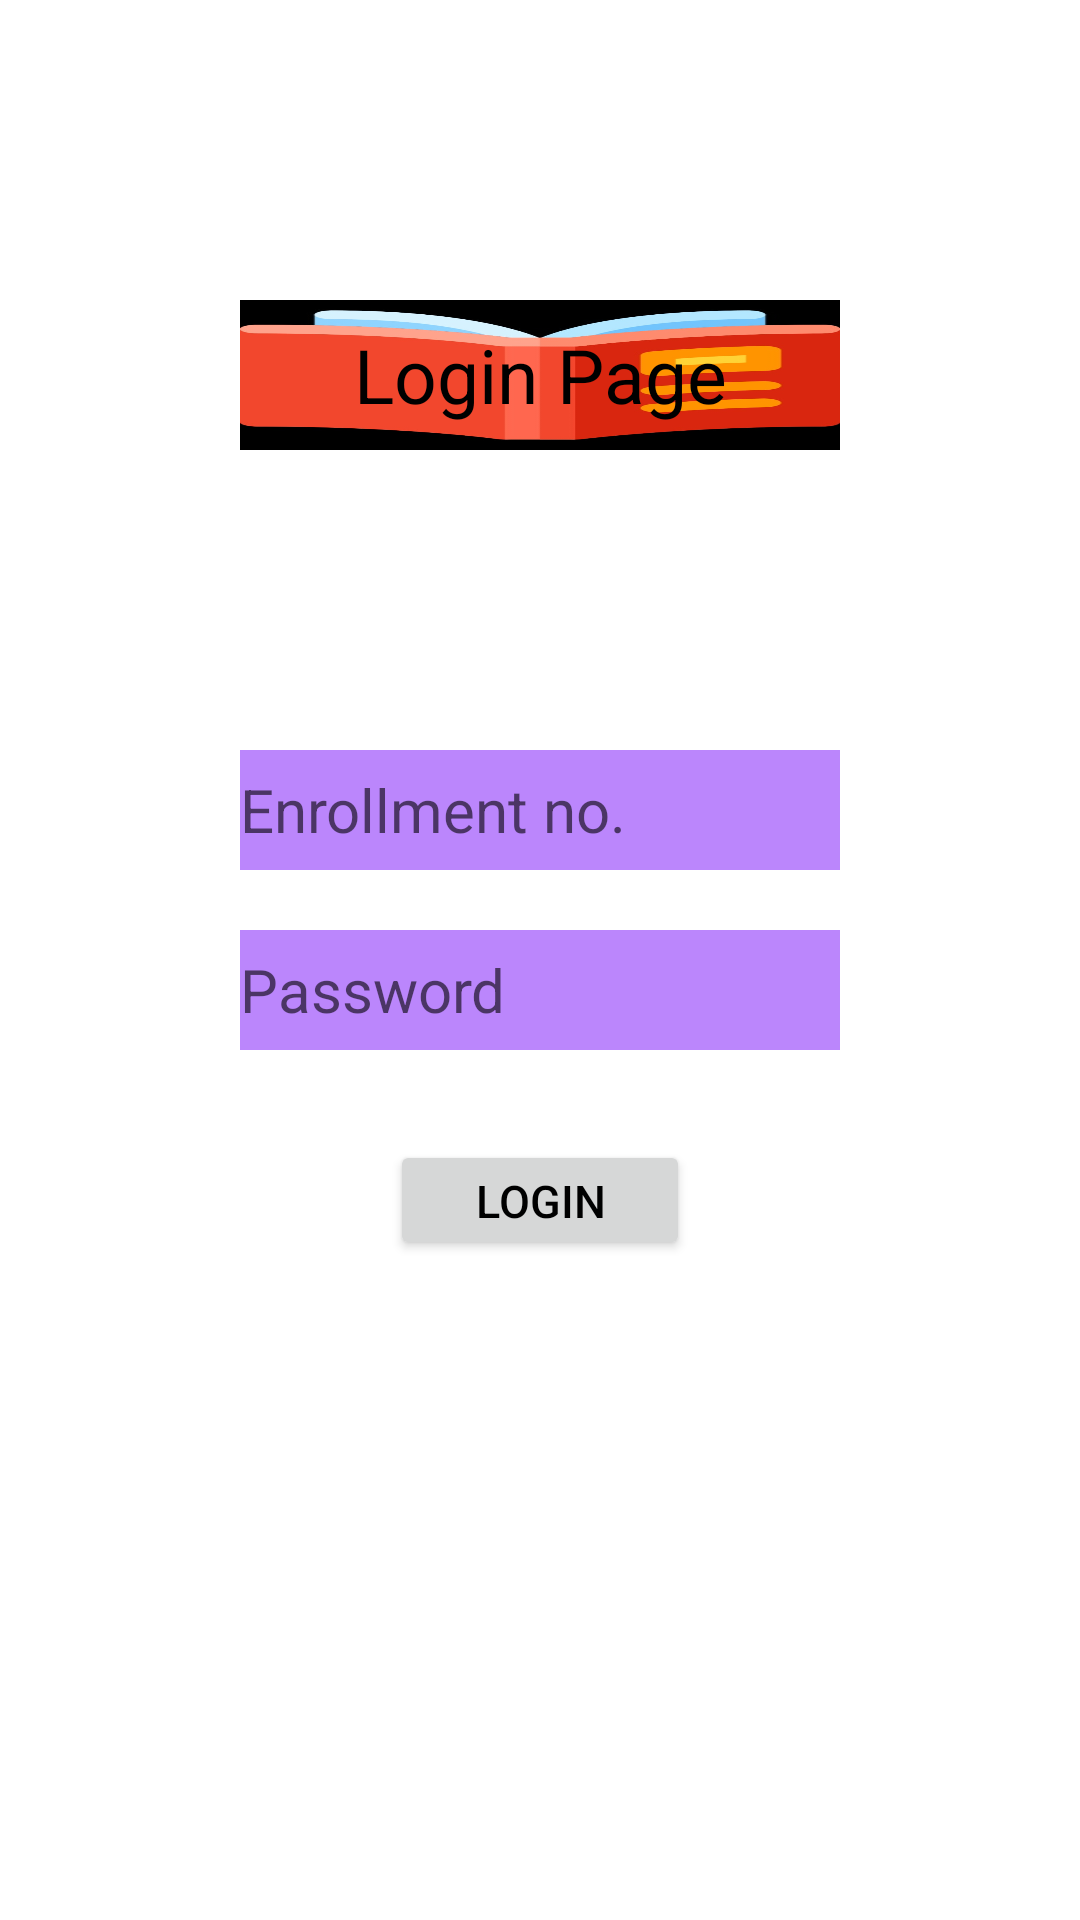

Write the Android layout XML for this screen, with the resource values it uses.
<!-- AndroidManifest.xml: application theme Theme.MyProGp -->
<!-- res/layout/activity_login.xml -->
<LinearLayout android:layout_height="match_parent"
    android:layout_width="match_parent"
    xmlns:tools="http://schemas.android.com/tools"
    android:orientation="vertical"
    android:layout_gravity="center"
    tools:context=".login"
    xmlns:android="http://schemas.android.com/apk/res/android">
   <TextView
       android:layout_width="200dp"
       android:layout_height="50dp"
       android:text="Login Page"
       android:textColor="@color/black"
       android:textSize="25dp"
       android:gravity="center"
       android:background="@drawable/img_1"
       android:layout_gravity="center"
       android:layout_marginTop="100dp">

   </TextView>

    <EditText
        android:layout_width="200dp"
        android:layout_height="40dp"
        android:hint="Enrollment no."
        android:textSize="20dp"
        android:layout_marginTop="100dp"
        android:layout_gravity="center"
        android:textColor="@color/black"
        android:background="@color/purple_200">
    </EditText>
    <EditText
        android:layout_width="200dp"
        android:layout_height="40dp"
        android:layout_marginTop="20dp"
        android:layout_gravity="center"
        android:hint="Password"
        android:textSize="20dp"
        android:textColor="@color/black"
        android:background="@color/purple_200">
    </EditText>
    <Button
        android:layout_width="100dp"
        android:layout_height="40dp"
        android:text="Login"
        android:id="@+id/btn_log"
        android:layout_gravity="center"
        android:textSize="15dp"
        android:onClick="login"
        android:textColor="@color/black"
        android:gravity="center"
        android:layout_marginTop="30dp">
    </Button>
</LinearLayout>
<!-- resources referenced by this layout -->
<resources>
  <!-- drawable img_1: jpg bitmap (drawable-v24, 23280 bytes) -->
  <style name="Theme.MyProGp" parent="Theme.MaterialComponents.DayNight.DarkActionBar">
          
          <item name="colorPrimary">@color/purple_500</item>
          <item name="colorPrimaryVariant">@color/purple_700</item>
          <item name="colorOnPrimary">@color/white</item>
          
          <item name="colorSecondary">@color/teal_200</item>
          <item name="colorSecondaryVariant">@color/teal_700</item>
          <item name="colorOnSecondary">@color/black</item>
          
          <item name="android:statusBarColor" tools:targetApi="l">?attr/colorPrimaryVariant</item>
          
      </style>
  <!-- not gathered from this repository: default colours our renderer supplied (Android Studio template values) -->
  <color name="purple_200">#FFBB86FC</color>
  <color name="purple_500">#FF6200EE</color>
  <color name="purple_700">#FF3700B3</color>
  <color name="teal_200">#FF03DAC5</color>
  <color name="teal_700">#FF018786</color>
  <color name="black">#FF000000</color>
  <color name="white">#FFFFFFFF</color>
</resources>
